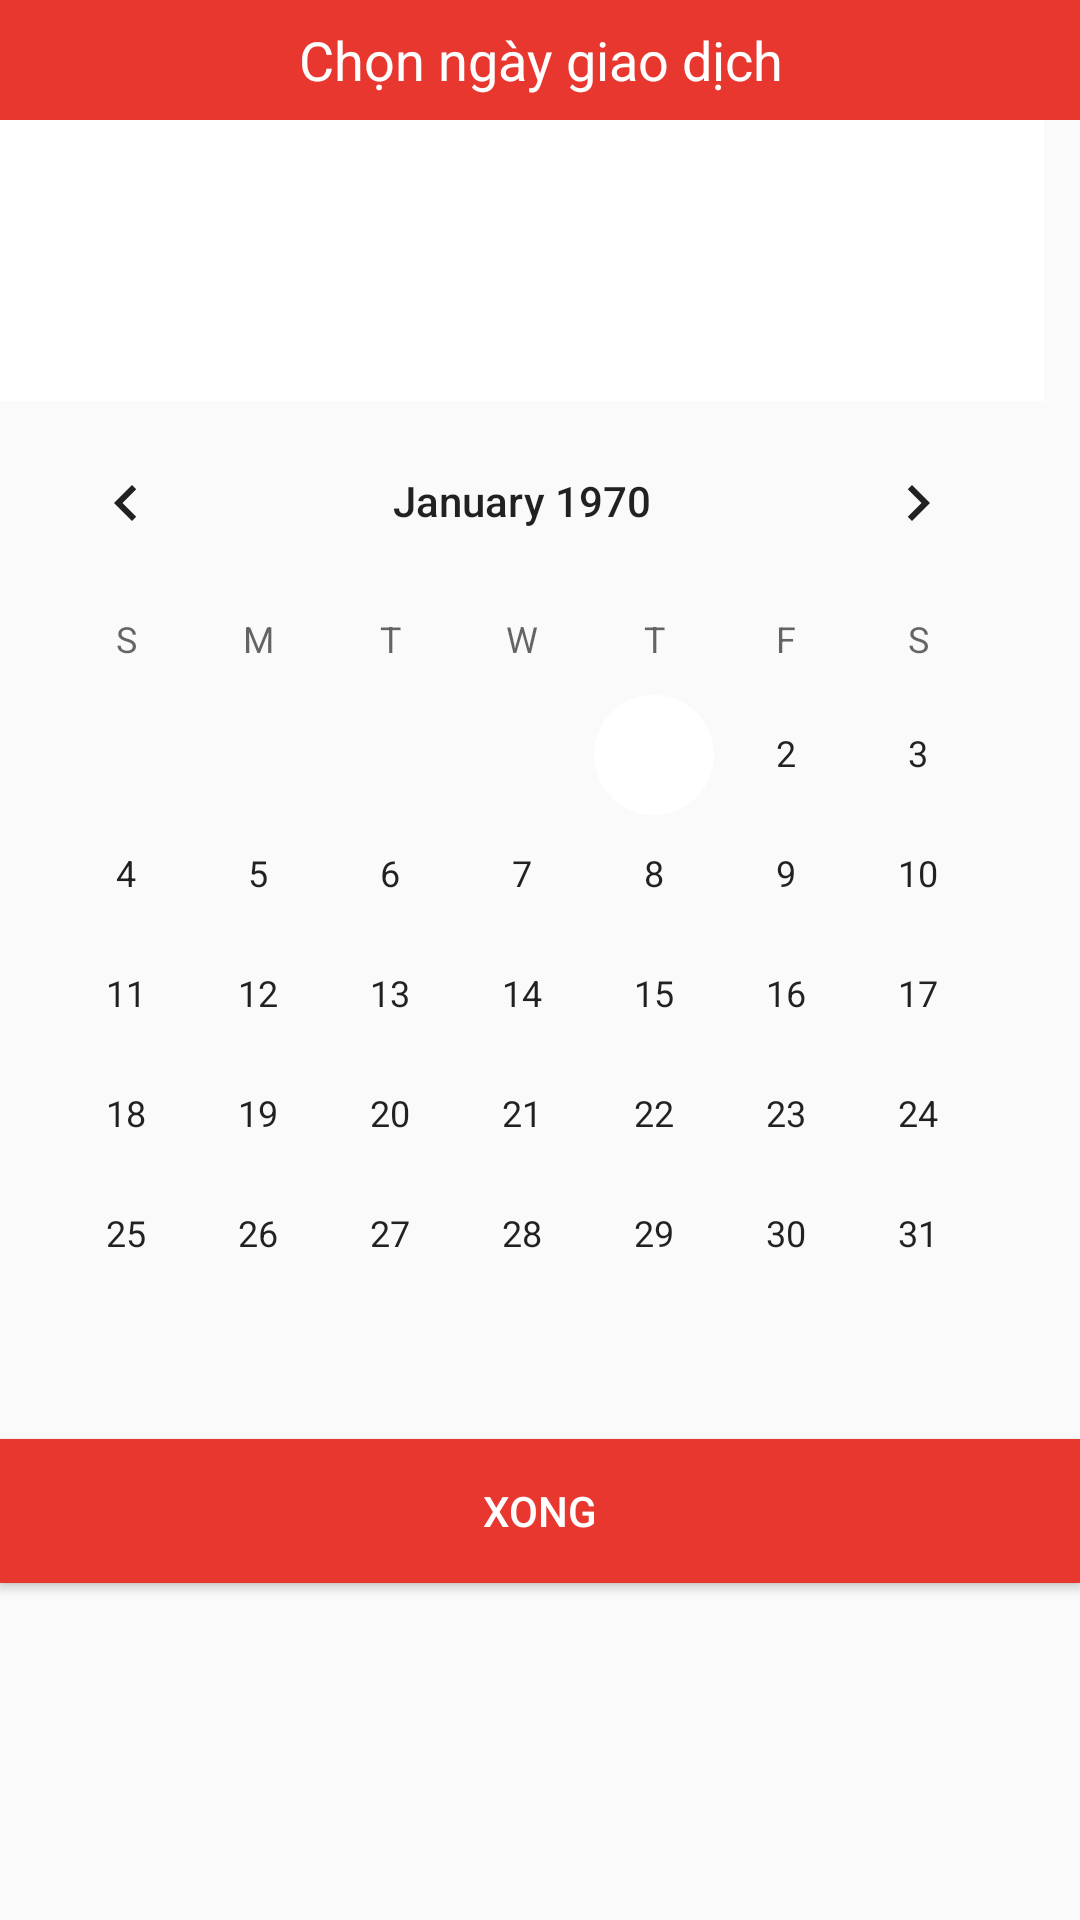

Reconstruct the res/layout file that produces this screen, plus the resources it refers to.
<!-- AndroidManifest.xml: application theme AppTheme -->
<!-- res/layout/activity_chonngay.xml -->
<?xml version="1.0" encoding="utf-8"?>
<LinearLayout xmlns:android="http://schemas.android.com/apk/res/android"
    android:layout_width="match_parent"
    android:layout_height="wrap_content"
    android:orientation="vertical">

    <TextView
        android:layout_width="match_parent"
        android:layout_height="40dp"
        android:text="@string/chonngay"
        android:gravity="center"
        android:background="?attr/colorPrimaryDark"
        android:textAppearance="?android:textAppearanceMedium"
        style="@style/WhiteText"/>

    <DatePicker
        android:id="@+id/datePicker"
        android:layout_width="match_parent"
        android:layout_height="wrap_content"
        android:calendarViewShown="false" />

    <Button
        android:id="@+id/btnChonngayXong"
        style="@style/WhiteText"
        android:layout_width="match_parent"
        android:layout_height="wrap_content"
        android:layout_marginTop="8dp"
        android:background="?attr/colorPrimaryDark"
        android:text="@string/xong" />
</LinearLayout>
<!-- resources referenced by this layout -->
<resources>
  <string name="chonngay">Chọn ngày giao dịch</string>
  <string name="xong">Xong</string>
  <style name="WhiteText">
          <item name="android:textColor">#FFFF</item>
      </style>
  <style name="AppTheme" parent="Theme.AppCompat.Light.NoActionBar">
          <item name="colorPrimary">#E62117</item>
          <item name="colorPrimaryDark">#E8372E</item>
          <item name="colorAccent">#FFFF</item>
      </style>
</resources>
